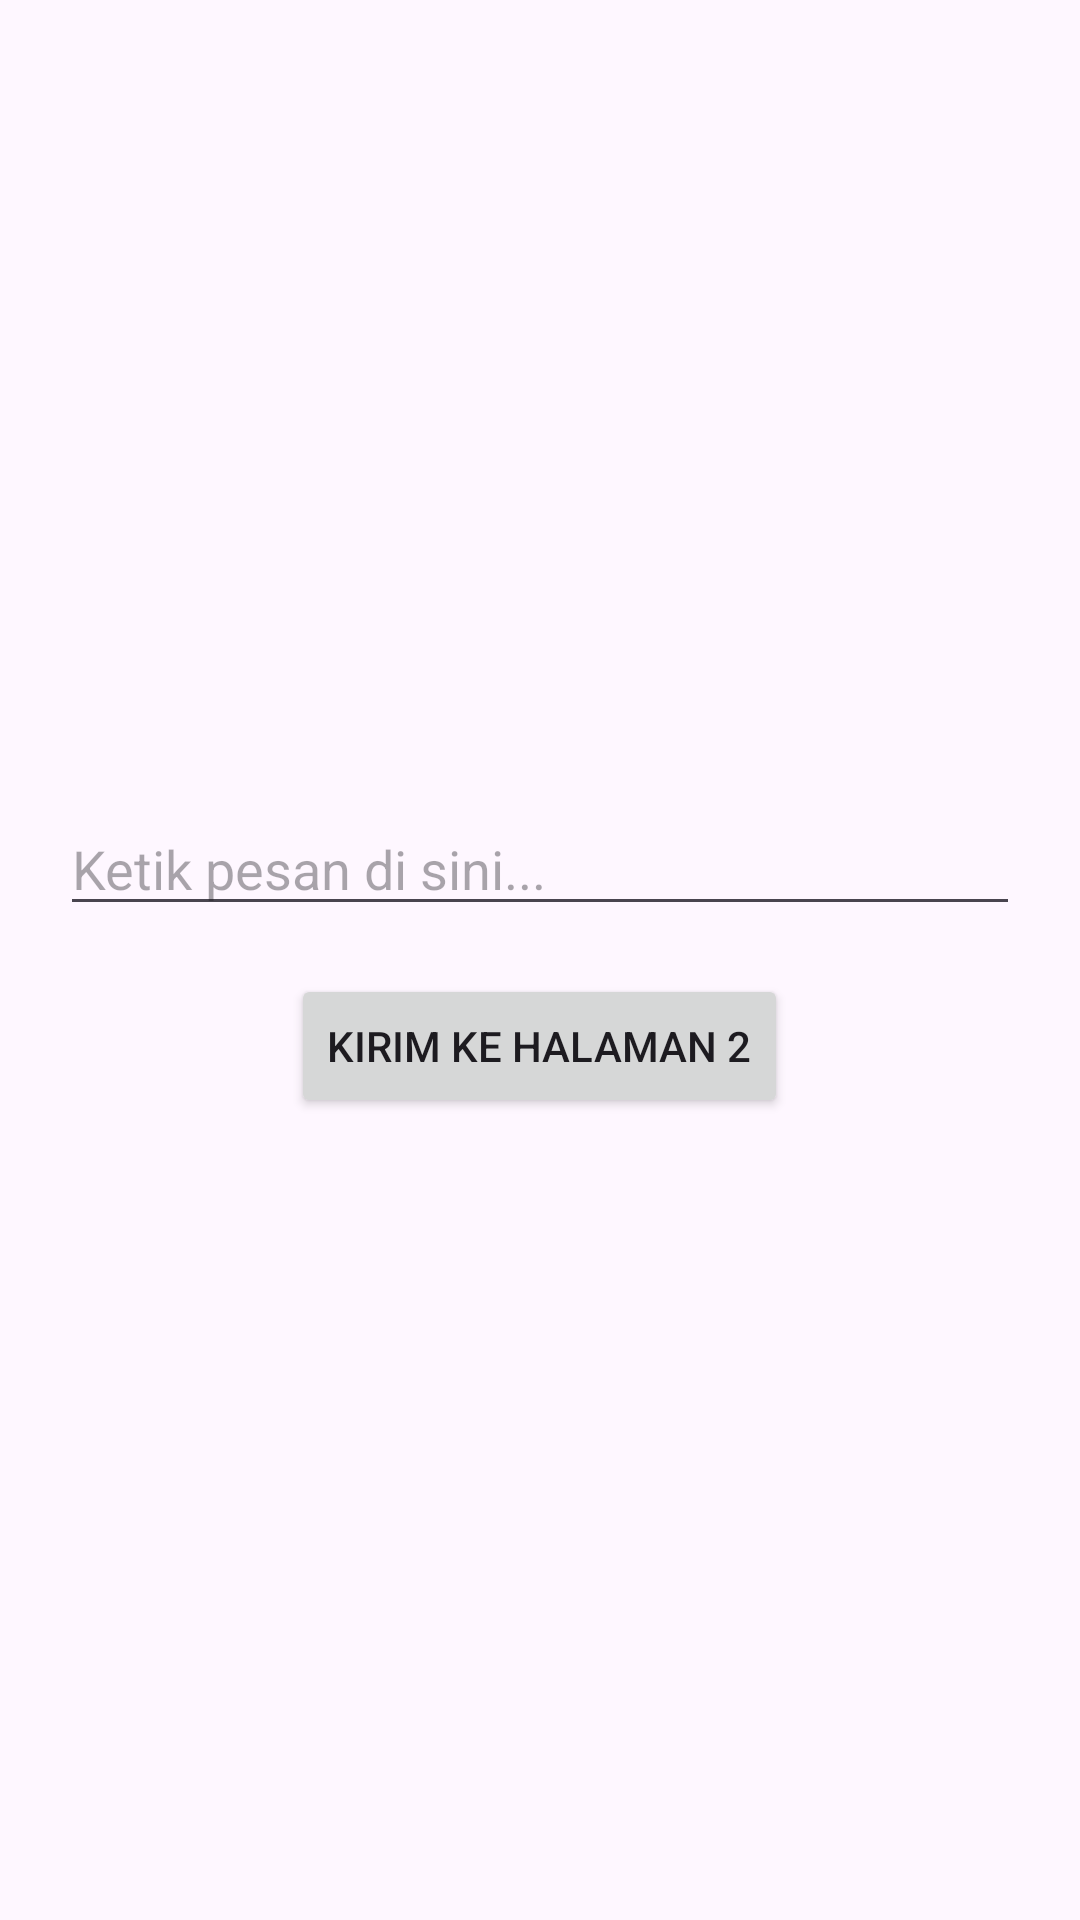

Produce the Android XML layout that renders to this screen, including the resource entries it uses.
<!-- AndroidManifest.xml: application theme Theme.Explict_2 -->
<!-- res/layout/activity_main.xml -->
<LinearLayout
    xmlns:android="http://schemas.android.com/apk/res/android"
    android:layout_width="match_parent"
    android:layout_height="match_parent"
    android:orientation="vertical"
    android:padding="20dp"
    android:gravity="center">

    <EditText
        android:id="@+id/etPesan"
        android:layout_width="match_parent"
        android:layout_height="wrap_content"
        android:hint="Ketik pesan di sini..." />

    <Button
        android:id="@+id/btnKirim"
        android:layout_width="wrap_content"
        android:layout_height="wrap_content"
        android:text="Kirim ke Halaman 2"
        android:layout_marginTop="16dp" />

</LinearLayout>
<!-- resources referenced by this layout -->
<resources>
  <style name="Theme.Explict_2" parent="Base.Theme.Explict_2" />
  <style name="Base.Theme.Explict_2" parent="Theme.Material3.DayNight.NoActionBar">
          
          
      </style>
</resources>
